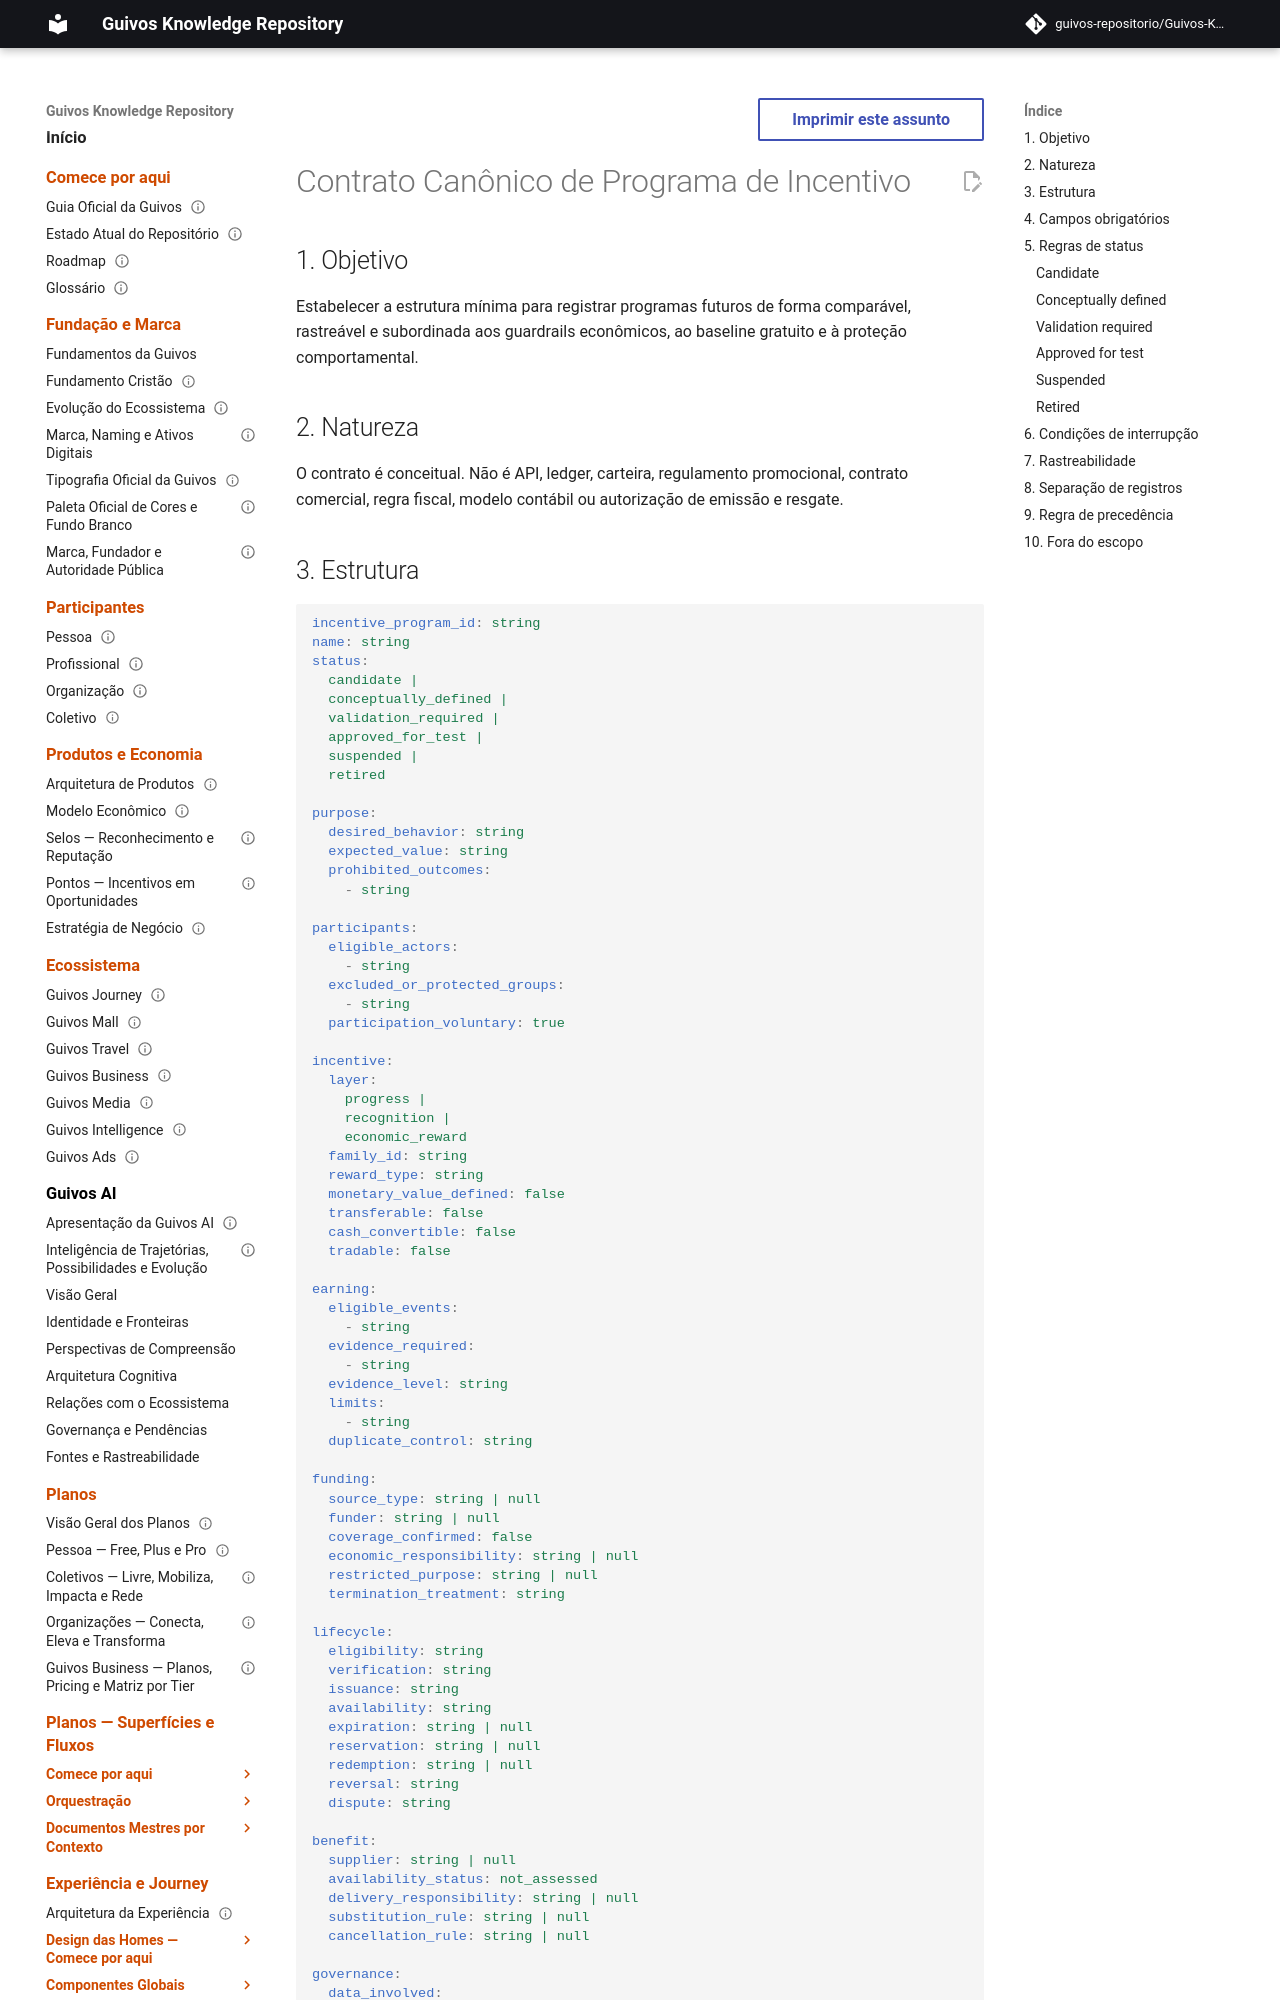

repository: guivos-repositorio/Guivos-Knowledge-Repository · page: economic-model/gem-005-incentive-program-contract/index.html · generator: mkdocs

---
id: GEM-005-INCENTIVE-PROGRAM-CONTRACT-001
title: Contrato Canônico de Programa de Incentivo
status: draft
version: 0.1.0
owner: Guivos Economic Model
last_updated: 2026-07-21
parent: GEM-005
---

# Contrato Canônico de Programa de Incentivo

## 1. Objetivo

Estabelecer a estrutura mínima para registrar programas futuros de forma comparável, rastreável e subordinada aos guardrails econômicos, ao baseline gratuito e à proteção comportamental.

## 2. Natureza

O contrato é conceitual. Não é API, ledger, carteira, regulamento promocional, contrato comercial, regra fiscal, modelo contábil ou autorização de emissão e resgate.
